Image classification data set "Fusar-classification" (lokesh2503/Fusar-classification on GitHub). Class labels (6): combined ship, dredger, passenger ship, tanker, tug, unspecified ship type.

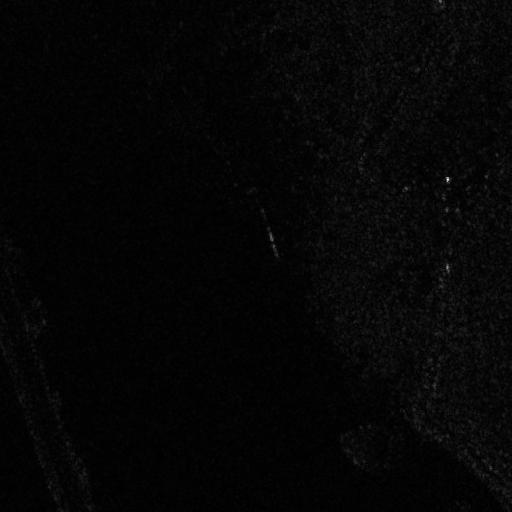
Label: passenger ship

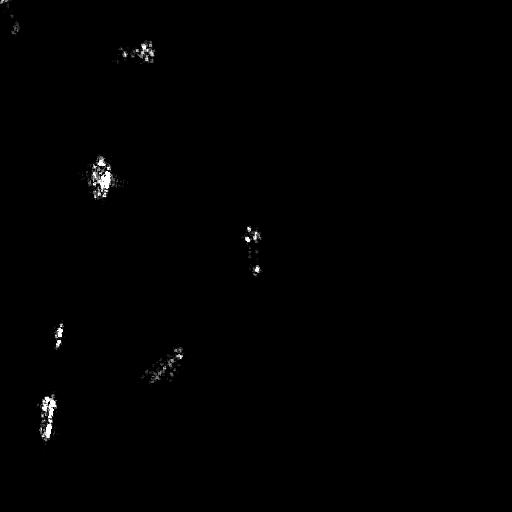
Label: dredger

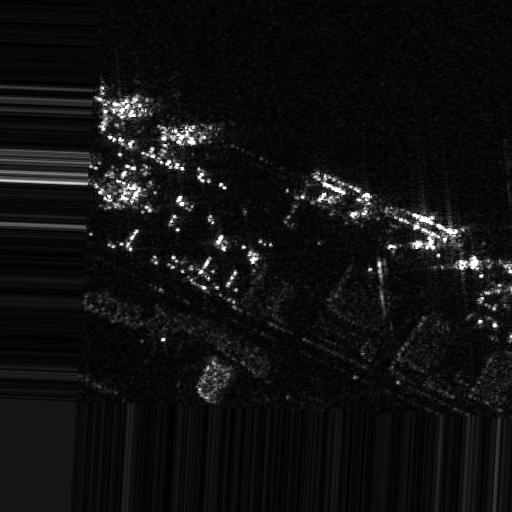
Label: unspecified ship type

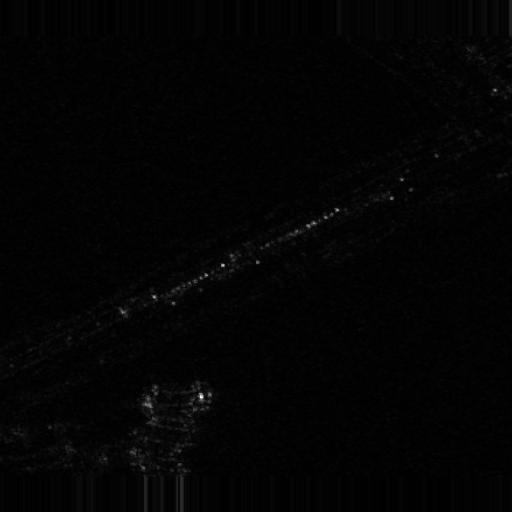
Label: tug

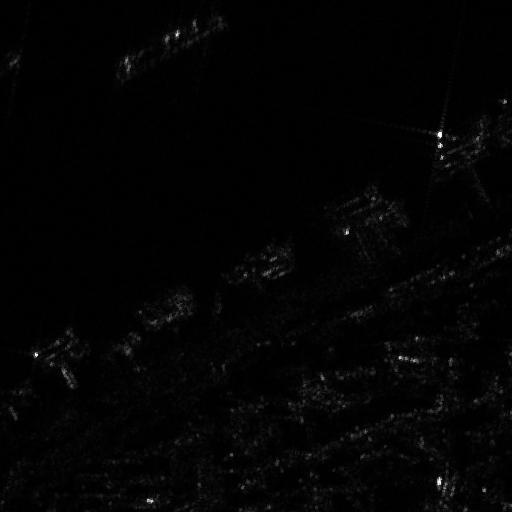
Label: tanker

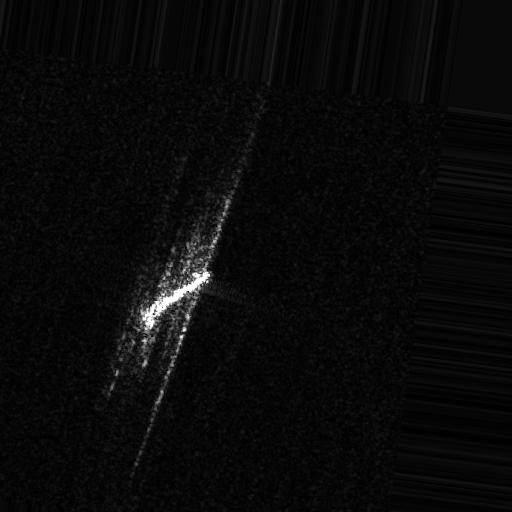
Label: combined ship
